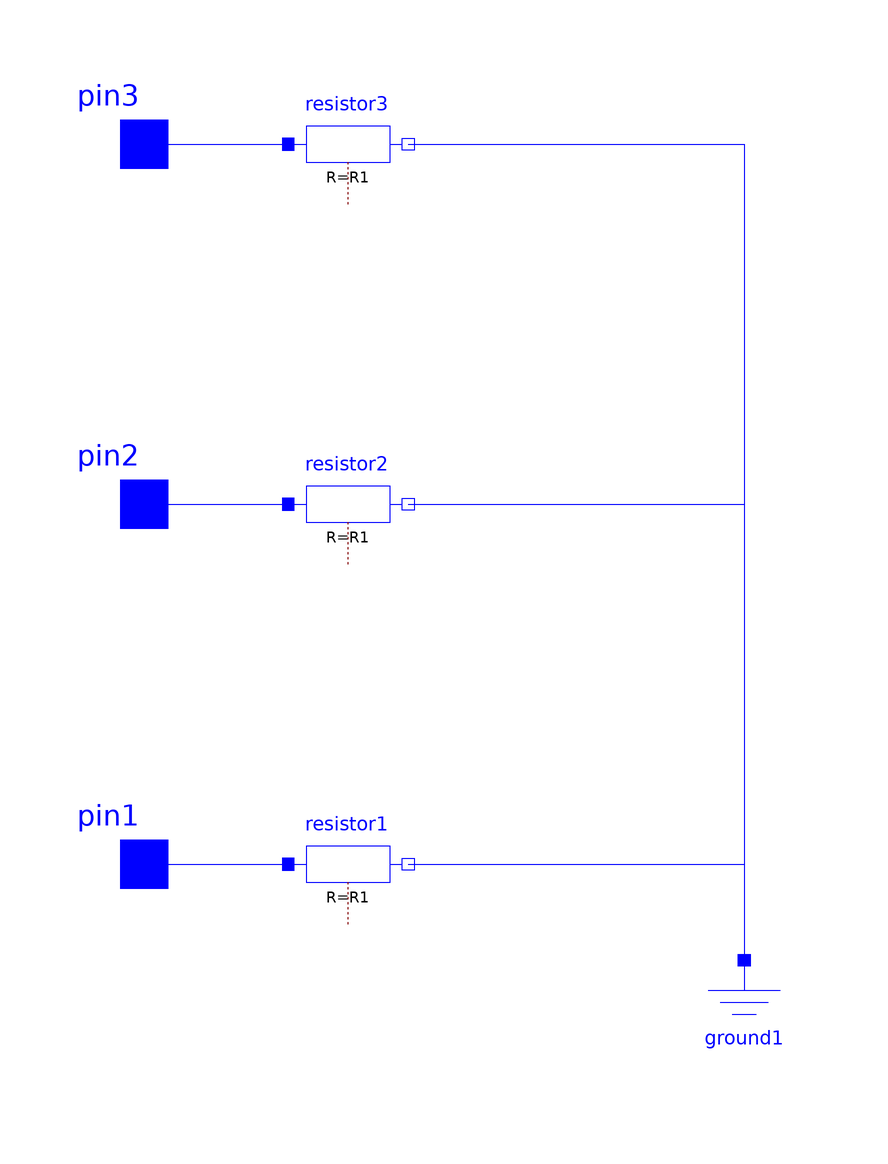

This picture is the connection diagram that the Modelica source below describes through its graphical annotations.

model R
  parameter SI.Resistance R1 = 20;
  parameter SI.Resistance R2 = 20;
  parameter SI.Resistance R3 = 20;
  Modelica.Electrical.Analog.Interfaces.Pin pin1 annotation(
    Placement(visible = true, transformation(origin = {-100, -60}, extent = {{-10, -10}, {10, 10}}, rotation = 0), iconTransformation(origin = {-100, -60}, extent = {{-10, -10}, {10, 10}}, rotation = 0)));
  Modelica.Electrical.Analog.Interfaces.Pin pin2 annotation(
    Placement(visible = true, transformation(origin = {-100, 0}, extent = {{-10, -10}, {10, 10}}, rotation = 0), iconTransformation(origin = {-100, 0}, extent = {{-10, -10}, {10, 10}}, rotation = 0)));
  Modelica.Electrical.Analog.Basic.Ground ground1 annotation(
    Placement(visible = true, transformation(origin = {0, -86}, extent = {{-10, -10}, {10, 10}}, rotation = 0)));
  Modelica.Electrical.Analog.Interfaces.Pin pin3 annotation(
    Placement(visible = true, transformation(origin = {-100, 60}, extent = {{-10, -10}, {10, 10}}, rotation = 0), iconTransformation(origin = {-100, 60}, extent = {{-10, -10}, {10, 10}}, rotation = 0)));
  Modelica.Electrical.Analog.Basic.Resistor resistor1(R = R1) annotation(
    Placement(visible = true, transformation(origin = {-66, -60}, extent = {{-10, -10}, {10, 10}}, rotation = 0)));
  Modelica.Electrical.Analog.Basic.Resistor resistor2(R = R1) annotation(
    Placement(visible = true, transformation(origin = {-66, 0}, extent = {{-10, -10}, {10, 10}}, rotation = 0)));
  Modelica.Electrical.Analog.Basic.Resistor resistor3(R = R1) annotation(
    Placement(visible = true, transformation(origin = {-66, 60}, extent = {{-10, -10}, {10, 10}}, rotation = 0)));
equation
  connect(resistor3.n, ground1.p) annotation(
    Line(points = {{-56, 60}, {0, 60}, {0, -76}, {0, -76}, {0, -76}}, color = {0, 0, 255}));
  connect(resistor2.n, ground1.p) annotation(
    Line(points = {{-56, 0}, {-56, 0}, {-56, 0}, {0, 0}, {0, -76}, {0, -76}, {0, -76}}, color = {0, 0, 255}));
  connect(resistor1.n, ground1.p) annotation(
    Line(points = {{-56, -60}, {0, -60}, {0, -76}, {0, -76}, {0, -76}}, color = {0, 0, 255}));
  connect(pin1, resistor1.p) annotation(
    Line(points = {{-100, -60}, {-76, -60}, {-76, -60}, {-76, -60}}, color = {0, 0, 255}));
  connect(pin2, resistor2.p) annotation(
    Line(points = {{-100, 0}, {-100, 0}, {-100, 0}, {-76, 0}}, color = {0, 0, 255}));
  connect(pin3, resistor3.p) annotation(
    Line(points = {{-100, 60}, {-76, 60}, {-76, 60}, {-76, 60}}, color = {0, 0, 255}));
end R;